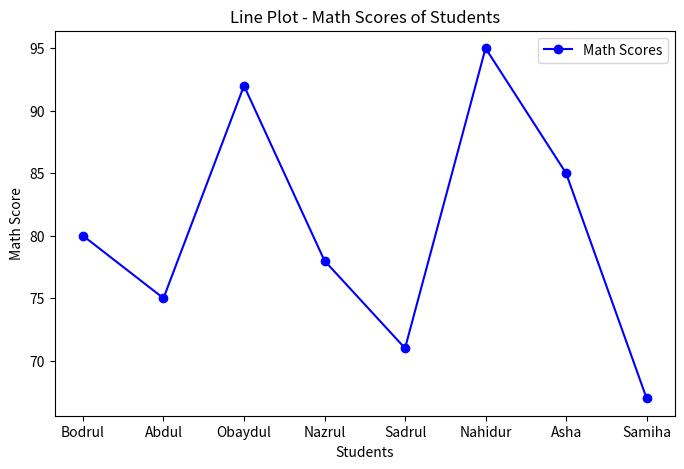
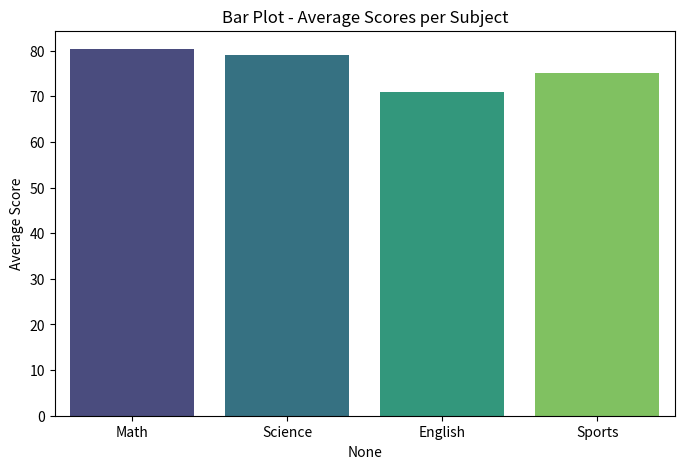
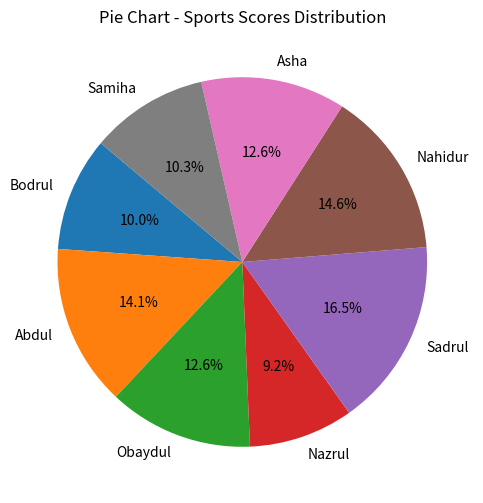
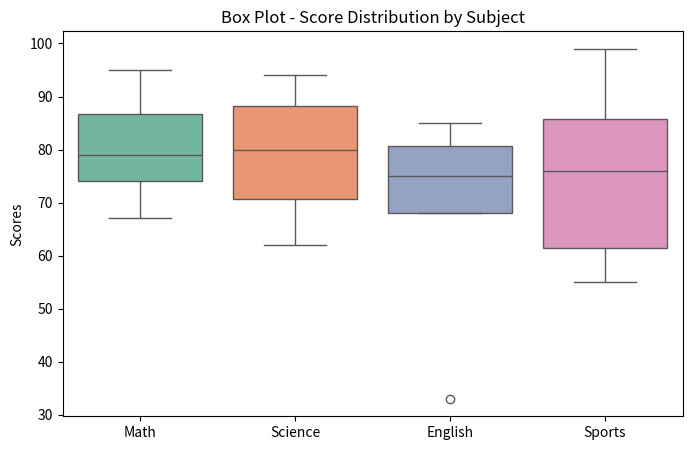
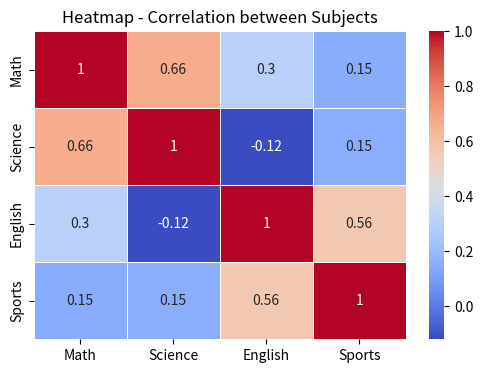

Here is the Python script that generated these plots, in order:
# Student Performance Data Analysis

import matplotlib.pyplot as plt
import seaborn as sns
import pandas as pd

# Dataset
data = {
    "Name": ["Bodrul", "Abdul", "Obaydul", "Nazrul", "Sadrul", "Nahidur", "Asha", "Samiha"],
    "Math": [80, 75, 92, 78, 71, 95, 85, 67],
    "Science": [88, 62, 89, 77, 83, 94, 72, 67],
    "English": [33, 74, 80, 68, 76, 83, 85, 68],
    "Sports": [60, 85, 76, 55, 99, 88, 76, 62]
}

df = pd.DataFrame(data)

#Line Plot (Math score)
plt.figure(figsize=(8,5))
plt.plot(df["Name"], df["Math"], marker="o", linestyle="-", color="b", label="Math Scores")
plt.title("Line Plot - Math Scores of Students")
plt.xlabel("Students")
plt.ylabel("Math Score")
plt.legend()
plt.show()

#Bar Plot (Average subject score)
avg_scores = df[["Math","Science","English","Sports"]].mean()
plt.figure(figsize=(8,5))
sns.barplot(x=avg_scores.index, y=avg_scores.values, palette="viridis")
plt.title("Bar Plot - Average Scores per Subject")
plt.ylabel("Average Score")
plt.show()

#Pie Chart (sports score)
plt.figure(figsize=(6,6))
plt.pie(df["Sports"], labels=df["Name"], autopct="%1.1f%%", startangle=140)
plt.title("Pie Chart - Sports Scores Distribution")
plt.show()

#Box Plot (Subject score distribution)
plt.figure(figsize=(8,5))
sns.boxplot(data=df[["Math","Science","English","Sports"]], palette="Set2")
plt.title("Box Plot - Score Distribution by Subject")
plt.ylabel("Scores")
plt.show()

#Heatmap (Subject correlation)
plt.figure(figsize=(6,4))
sns.heatmap(df[["Math","Science","English","Sports"]].corr(), annot=True, cmap="coolwarm", linewidths=0.5)
plt.title("Heatmap - Correlation between Subjects")

plt.show()
